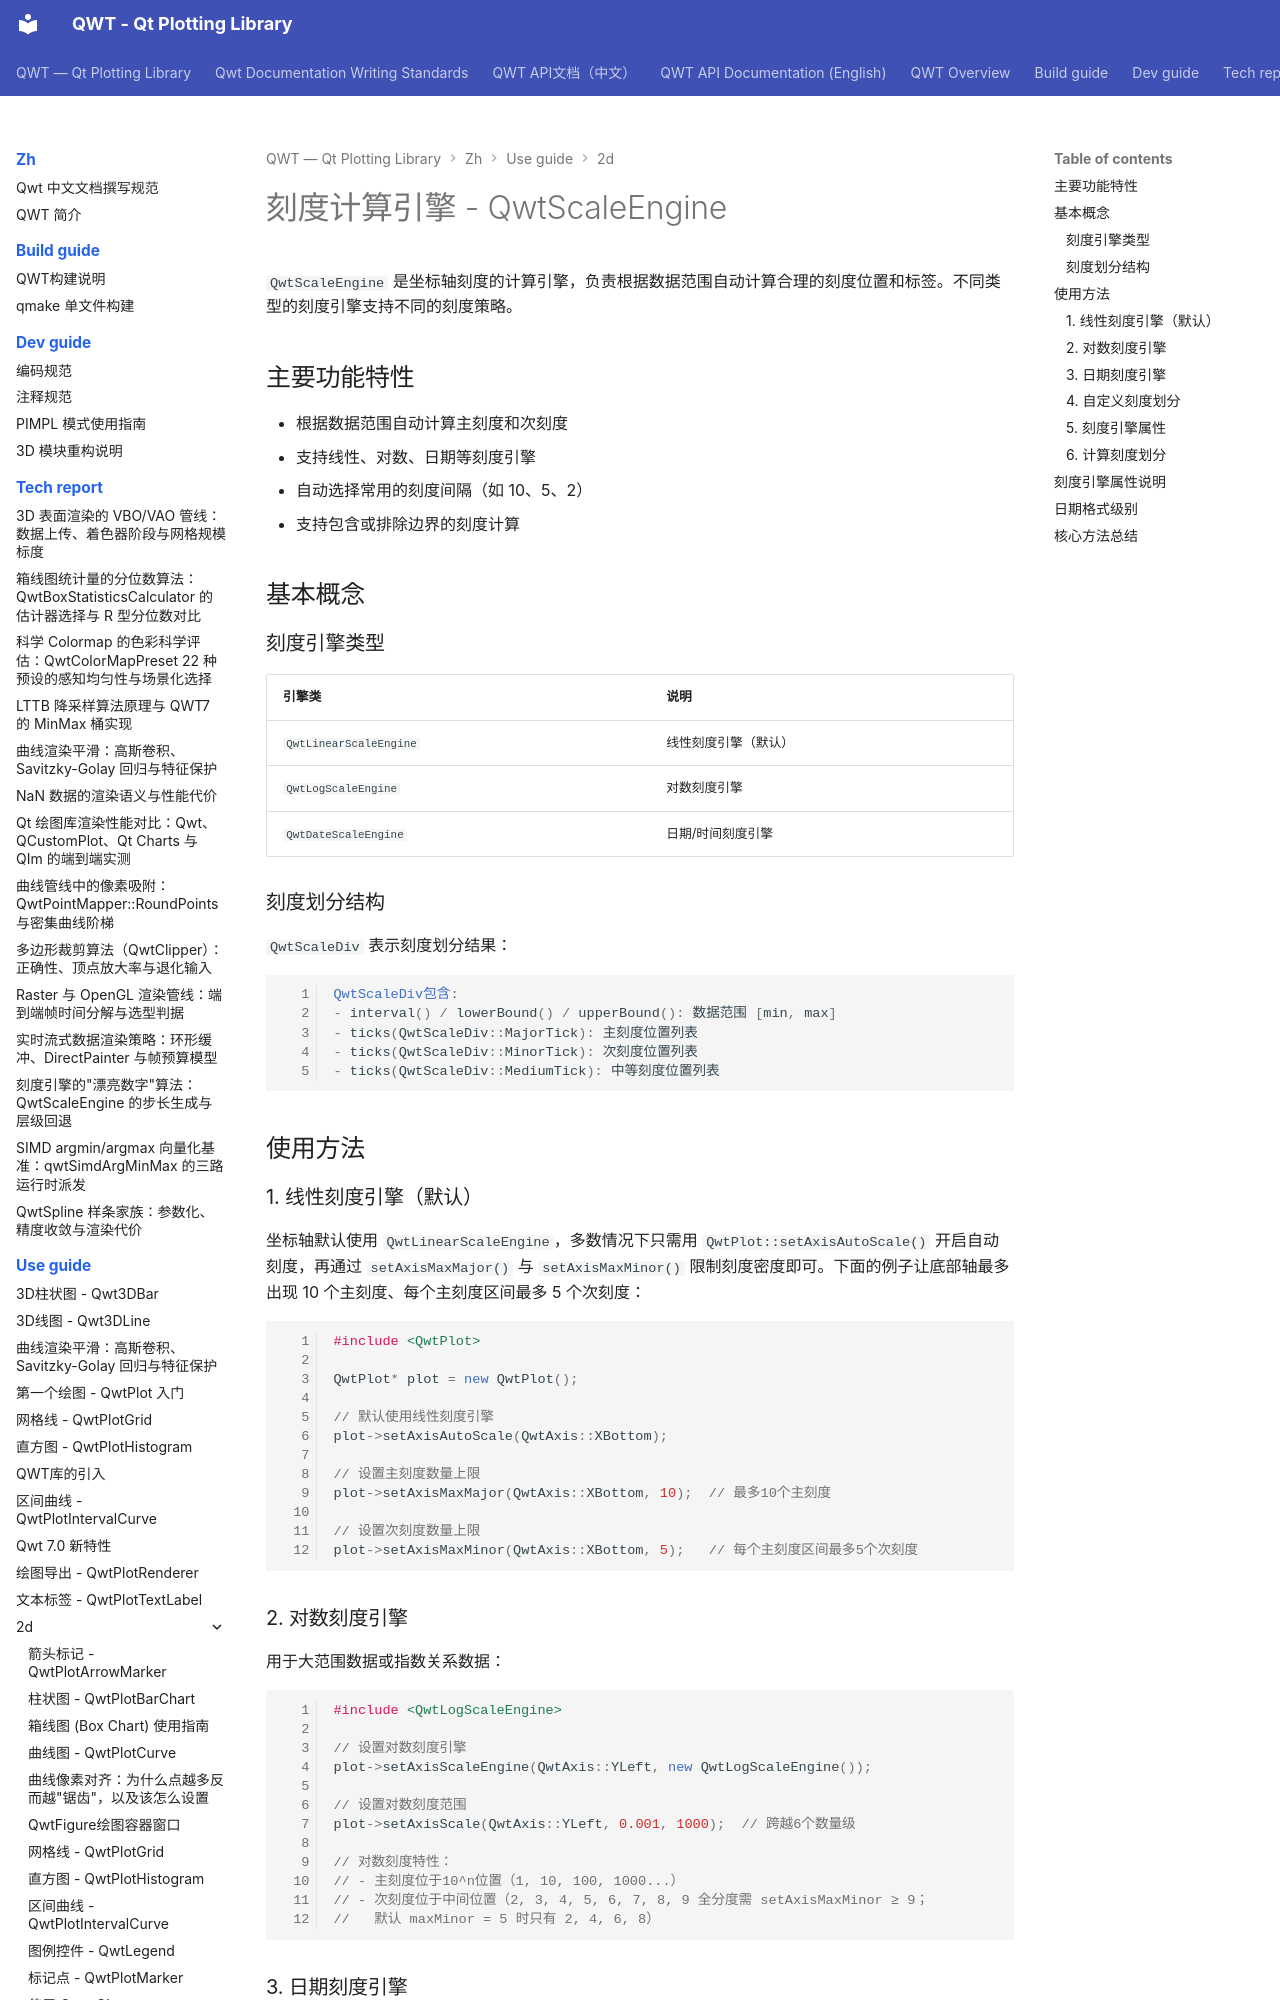

repository: czyt1988/QWT · page: zh/use-guide/2d/scale-engine/index.html · generator: mkdocs

# 刻度计算引擎 - QwtScaleEngine

`QwtScaleEngine` 是坐标轴刻度的计算引擎，负责根据数据范围自动计算合理的刻度位置和标签。不同类型的刻度引擎支持不同的刻度策略。

## 主要功能特性

- 根据数据范围自动计算主刻度和次刻度
- 支持线性、对数、日期等刻度引擎
- 自动选择常用的刻度间隔（如 10、5、2）
- 支持包含或排除边界的刻度计算

## 基本概念

### 刻度引擎类型

| 引擎类 | 说明 |
|--------|------|
| `QwtLinearScaleEngine` | 线性刻度引擎（默认） |
| `QwtLogScaleEngine` | 对数刻度引擎 |
| `QwtDateScaleEngine` | 日期/时间刻度引擎 |

### 刻度划分结构

`QwtScaleDiv` 表示刻度划分结果：

```cpp
QwtScaleDiv包含:
- interval() / lowerBound() / upperBound(): 数据范围 [min, max]
- ticks(QwtScaleDiv::MajorTick): 主刻度位置列表
- ticks(QwtScaleDiv::MinorTick): 次刻度位置列表
- ticks(QwtScaleDiv::MediumTick): 中等刻度位置列表
```

## 使用方法

### 1. 线性刻度引擎（默认）

坐标轴默认使用 `QwtLinearScaleEngine`，多数情况下只需用 `QwtPlot::setAxisAutoScale()` 开启自动刻度，再通过 `setAxisMaxMajor()` 与 `setAxisMaxMinor()` 限制刻度密度即可。下面的例子让底部轴最多出现 10 个主刻度、每个主刻度区间最多 5 个次刻度：

```cpp
#include <QwtPlot>

QwtPlot* plot = new QwtPlot();

// 默认使用线性刻度引擎
plot->setAxisAutoScale(QwtAxis::XBottom);

// 设置主刻度数量上限
plot->setAxisMaxMajor(QwtAxis::XBottom, 10);  // 最多10个主刻度

// 设置次刻度数量上限
plot->setAxisMaxMinor(QwtAxis::XBottom, 5);   // 每个主刻度区间最多5个次刻度
```

### 2. 对数刻度引擎

用于大范围数据或指数关系数据：

```cpp
#include <QwtLogScaleEngine>

// 设置对数刻度引擎
plot->setAxisScaleEngine(QwtAxis::YLeft, new QwtLogScaleEngine());

// 设置对数刻度范围
plot->setAxisScale(QwtAxis::YLeft, 0.001, 1000);  // 跨越6个数量级

// 对数刻度特性：
// - 主刻度位于10^n位置（1, 10, 100, 1000...）
// - 次刻度位于中间位置（2, 3, 4, 5, 6, 7, 8, 9 全分度需 setAxisMaxMinor ≥ 9；
//   默认 maxMinor = 5 时只有 2, 4, 6, 8）
```
